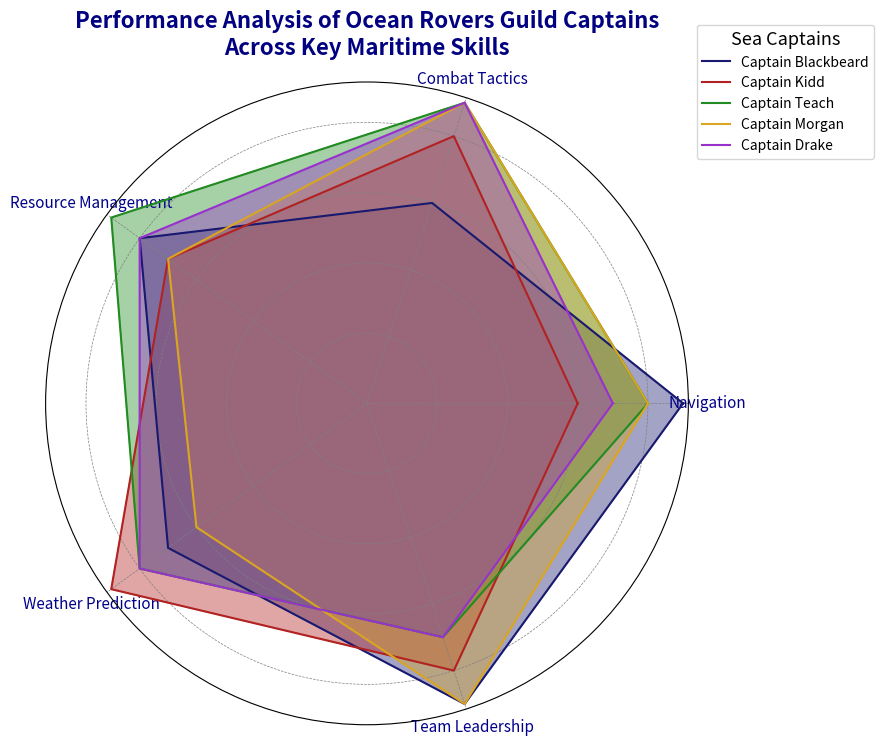

Source code (Python):
import matplotlib.pyplot as plt
import numpy as np

categories = ['Navigation', 'Combat Tactics', 'Resource Management', 'Weather Prediction', 'Team Leadership']
num_vars = len(categories)

# Altered data for each sea captain, values out of a score of 10
captain_blackbeard = [9, 6, 8, 7, 9]
captain_kidd = [6, 8, 7, 9, 8]
captain_teach = [8, 9, 9, 8, 7]
captain_morgan = [8, 9, 7, 6, 9]
captain_drake = [7, 9, 8, 8, 7]

# Extend the data to close the radar chart
captains = [captain_blackbeard, captain_kidd, captain_teach, captain_morgan, captain_drake]
for captain in captains:
    captain += captain[:1]

angles = np.linspace(0, 2 * np.pi, num_vars, endpoint=False).tolist()
angles += angles[:1]

fig, ax = plt.subplots(figsize=(9, 9), subplot_kw=dict(polar=True))

def plot_radar(data, label, color):
    ax.fill(angles, data, color=color, alpha=0.4)
    ax.plot(angles, data, label=label, color=color, linewidth=1.5)

plot_radar(captain_blackbeard, 'Captain Blackbeard', 'midnightblue')
plot_radar(captain_kidd, 'Captain Kidd', 'firebrick')
plot_radar(captain_teach, 'Captain Teach', 'forestgreen')
plot_radar(captain_morgan, 'Captain Morgan', 'goldenrod')
plot_radar(captain_drake, 'Captain Drake', 'darkorchid')

ax.set_yticklabels([])
ax.set_xticks(angles[:-1])
ax.set_xticklabels(categories, fontsize=11, color='darkblue')
plt.title('Performance Analysis of Ocean Rovers Guild Captains\nAcross Key Maritime Skills', fontsize=16, fontweight='bold', pad=20, color='navy')

ax.legend(loc='upper right', bbox_to_anchor=(1.3, 1.1), fontsize=10, title='Sea Captains', title_fontsize='13', frameon=True)
plt.tight_layout()
plt.grid(color='gray', linestyle='--', linewidth=0.5)

plt.show()
